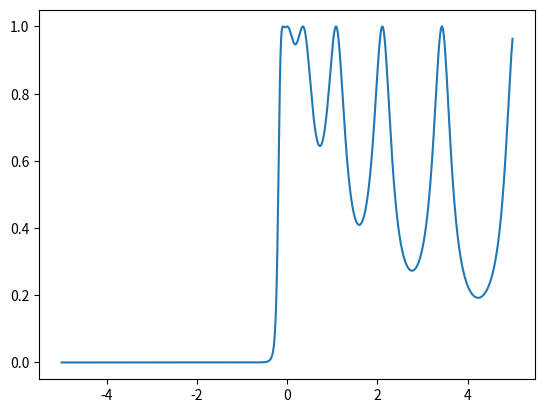

Here is the Python script that generated this plot:
import matplotlib.pyplot as plt
import numpy as np

h = 6.582e-16

m = 9.1e-31

a = 2

k = 1

U0_beg = -5

U0_end = 5 


def q(U0):

	return np.sqrt(k ** 2 + U0 * 2 * m / (h ** 2) + 0j)

def C_pl(U0):

	return -q(U0) * a * np.tan(q(U0) * a) / (1j * k * a)

def C_mi(U0):

	return q(U0) * a / (1j * k * a * np.tan(q(U0) * a))

def t(U0):

	return np.exp(-2j * k * a) * ((C_pl(U0) + 1) / (C_pl(U0) - 1) - (C_mi(U0) + 1) / (C_mi(U0) - 1)) / 2

def D(U0):

	return abs(t(U0)) ** 2

X = np.arange(U0_beg, U0_end, 0.001)

Y = []

for x in X:

	Y.append(D(x))


Y = D(X)

plt.plot(X, Y)

plt.show()




